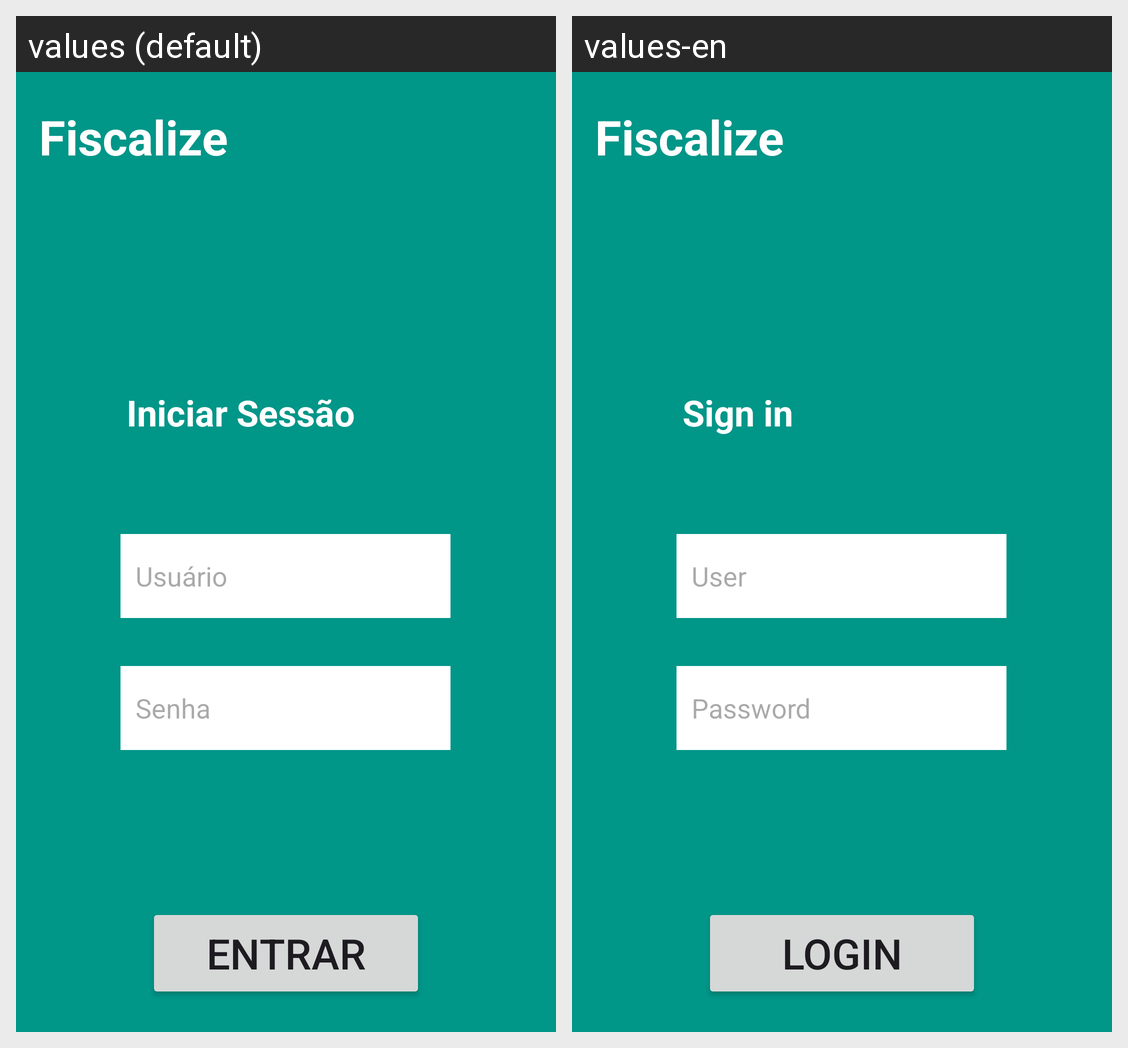

The same Android screen rendered under two of its app's locales, left to right. List the strings drawn on it with the default value and each locale's translation.
Android screen res/layout/activity_main.xml rendered under 2 locales, left to right: values (default), values-en. Device: Nexus 5 (rendered at 1080×1920; each locale shown at half size, 540×960, under a caption strip naming it); theme Theme.Fiscalize.
Strings drawn on this screen, with the default value and each locale's value (text and hints the layout hard-codes, and strings that could not be matched under every locale, appear in the picture but are not listed):

app_name
  values: Fiscalize
  values-en: Fiscalize

btnEntrar
  values: Entrar
  values-en: Login

hintSenha
  values: Senha
  values-en: Password

hintUser
  values: Usuário
  values-en: User

acessar
  values: Iniciar Sessão
  values-en: Sign in
